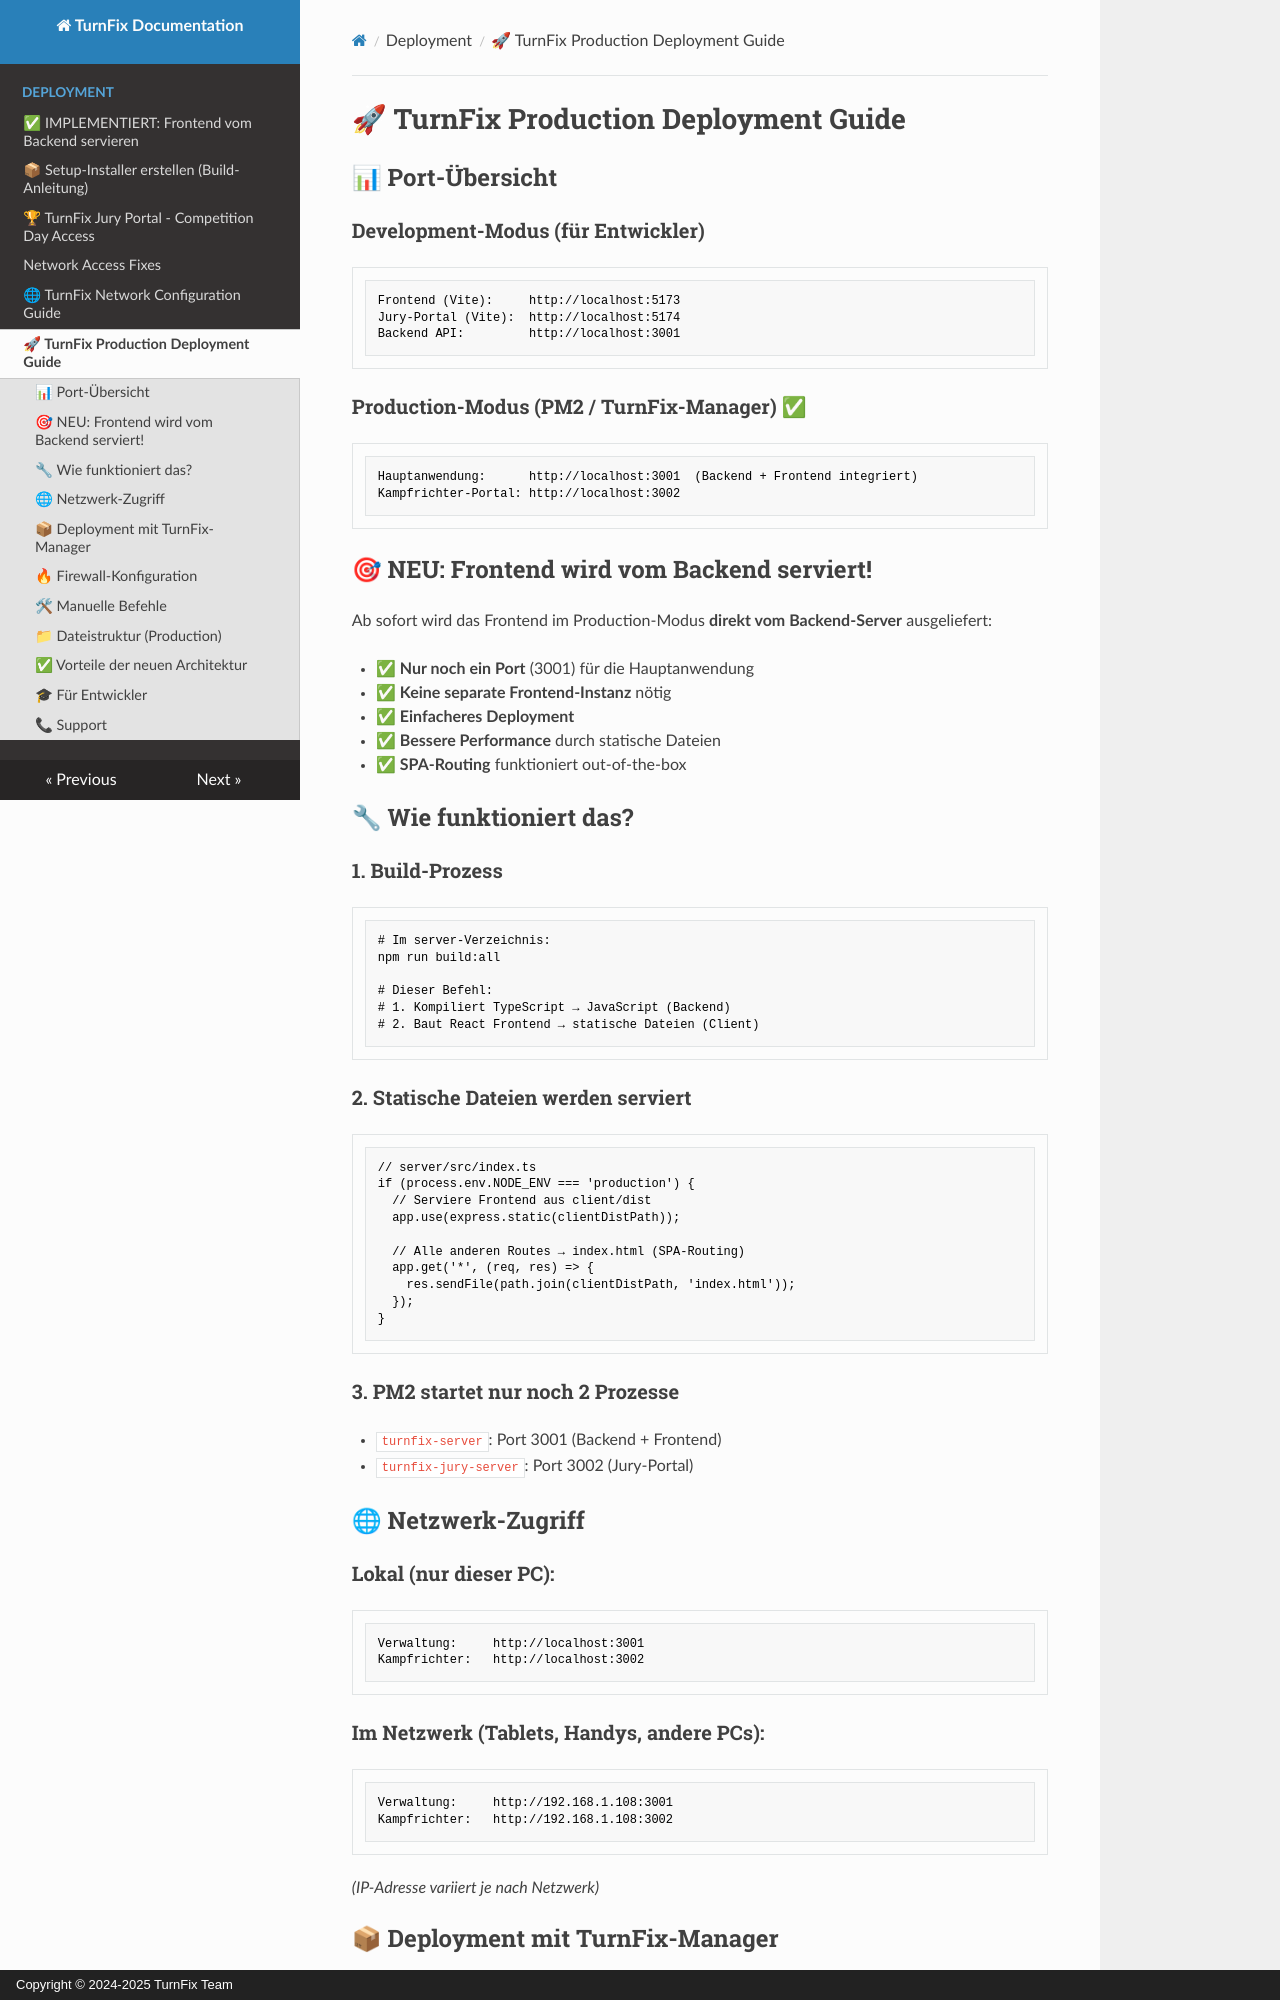

repository: Igel18/turnfix · page: deployment/production/index.html · generator: mkdocs · copyright: Copyright © 2024-2025 TurnFix Team

# 🚀 TurnFix Production Deployment Guide

## 📊 Port-Übersicht

### Development-Modus (für Entwickler)
```
Frontend (Vite):     http://localhost:5173
Jury-Portal (Vite):  http://localhost:5174  
Backend API:         http://localhost:3001
```

### Production-Modus (PM2 / TurnFix-Manager) ✅
```
Hauptanwendung:      http://localhost:3001  (Backend + Frontend integriert)
Kampfrichter-Portal: http://localhost:3002
```

## 🎯 **NEU: Frontend wird vom Backend serviert!**

Ab sofort wird das Frontend im Production-Modus **direkt vom Backend-Server** ausgeliefert:

- ✅ **Nur noch ein Port** (3001) für die Hauptanwendung
- ✅ **Keine separate Frontend-Instanz** nötig
- ✅ **Einfacheres Deployment** 
- ✅ **Bessere Performance** durch statische Dateien
- ✅ **SPA-Routing** funktioniert out-of-the-box

## 🔧 Wie funktioniert das?

### 1. **Build-Prozess**
```bash
# Im server-Verzeichnis:
npm run build:all

# Dieser Befehl:
# 1. Kompiliert TypeScript → JavaScript (Backend)
# 2. Baut React Frontend → statische Dateien (Client)
```

### 2. **Statische Dateien werden serviert**
```typescript
// server/src/index.ts
if (process.env.NODE_ENV === 'production') {
  // Serviere Frontend aus client/dist
  app.use(express.static(clientDistPath));
  
  // Alle anderen Routes → index.html (SPA-Routing)
  app.get('*', (req, res) => {
    res.sendFile(path.join(clientDistPath, 'index.html'));
  });
}
```

### 3. **PM2 startet nur noch 2 Prozesse**
- `turnfix-server`: Port 3001 (Backend + Frontend)
- `turnfix-jury-server`: Port 3002 (Jury-Portal)

## 🌐 Netzwerk-Zugriff

### Lokal (nur dieser PC):
```
Verwaltung:     http://localhost:3001
Kampfrichter:   http://localhost:3002
```
